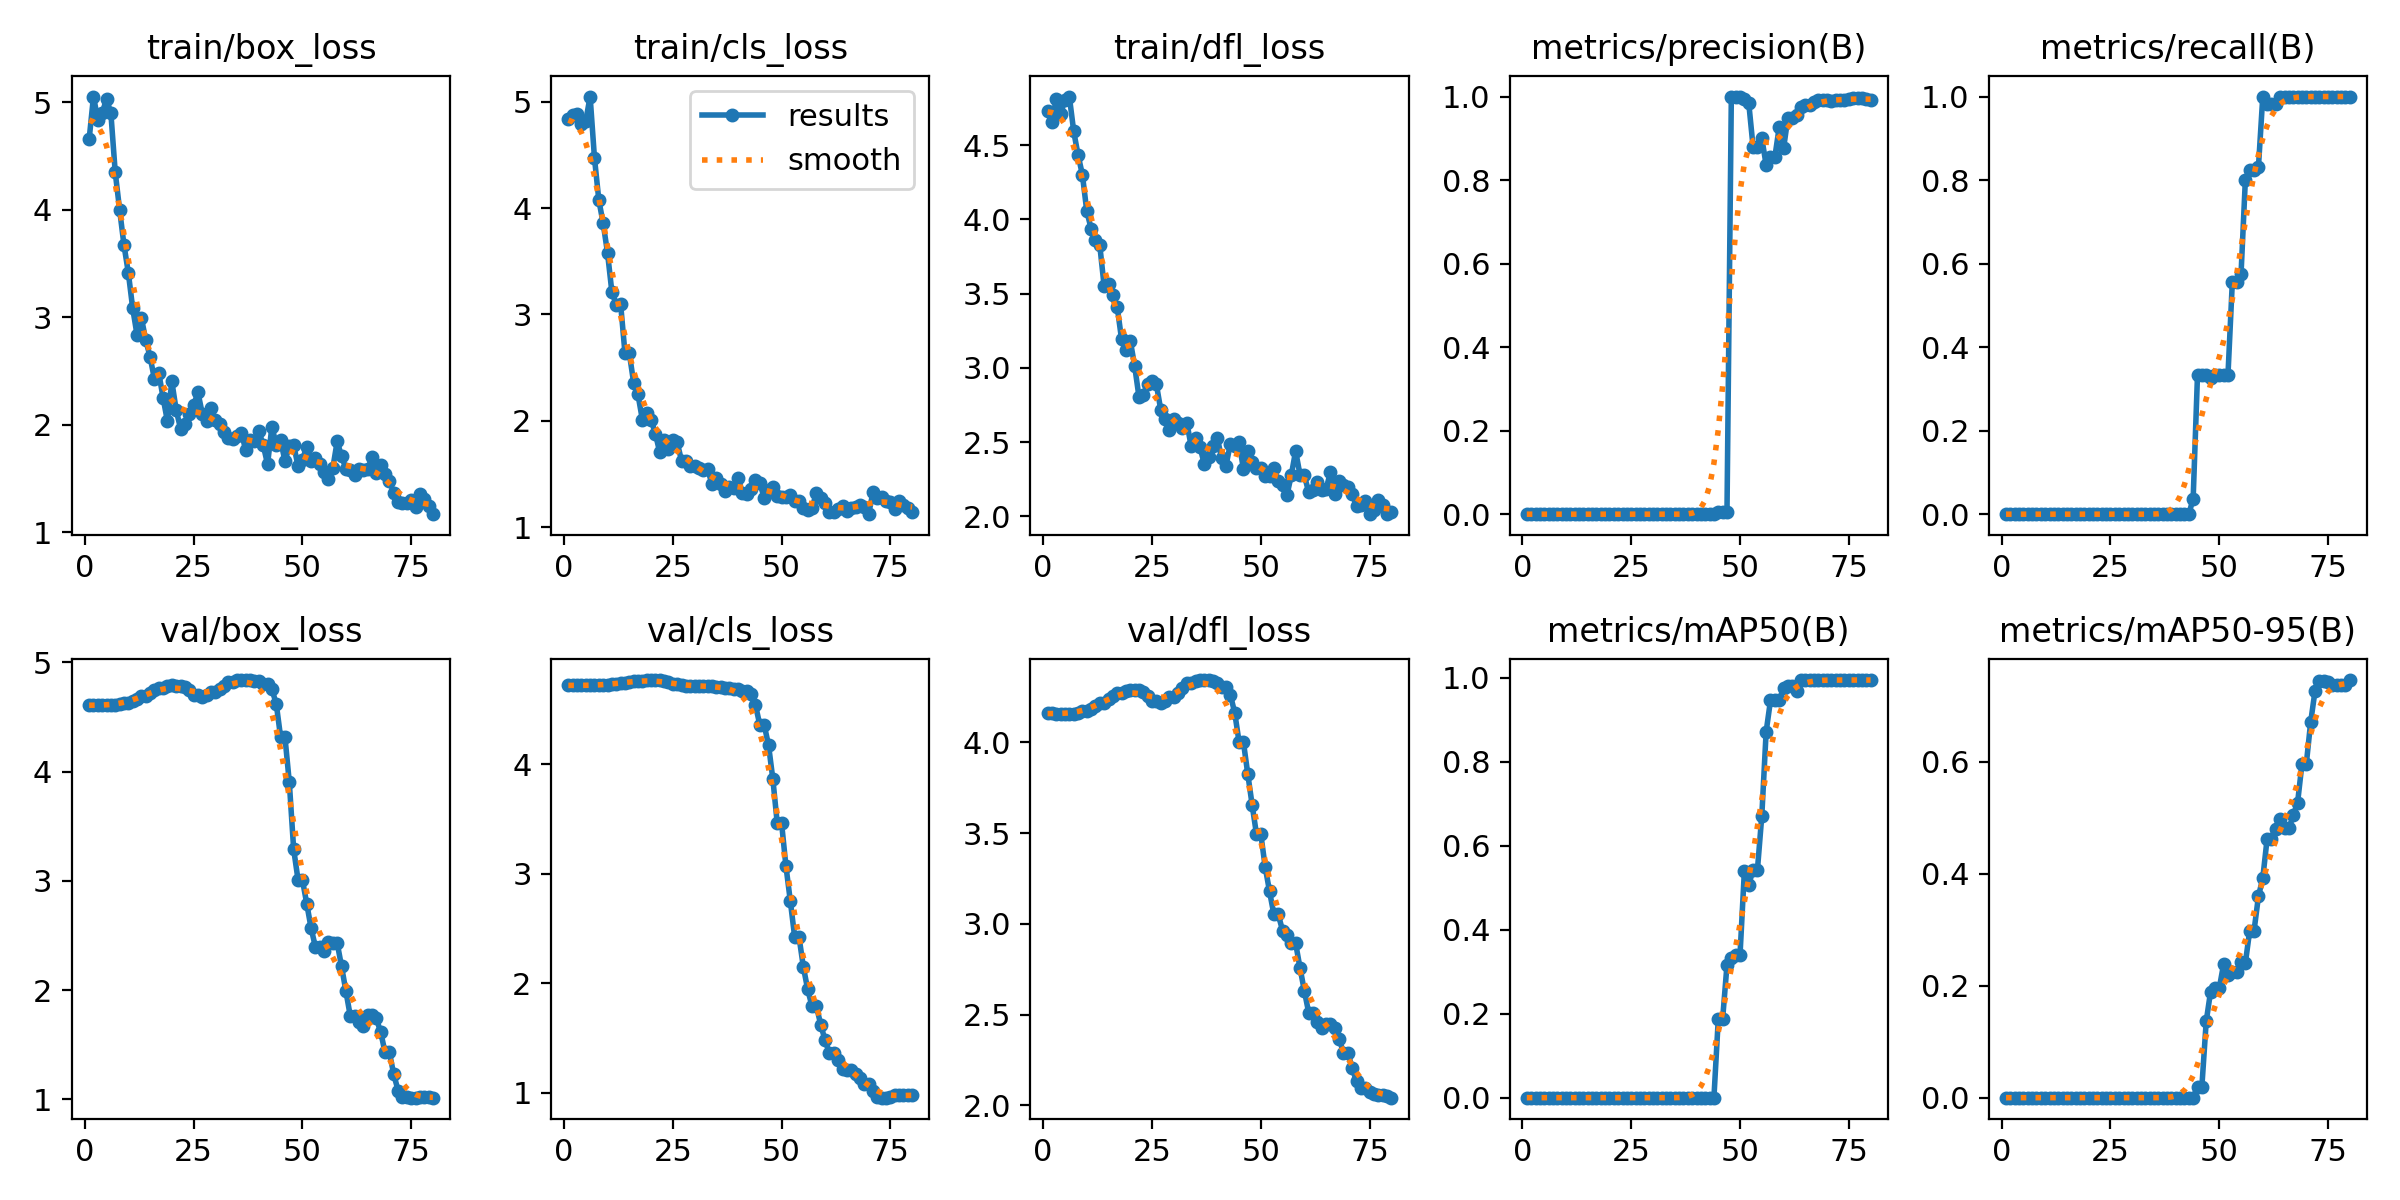

The file beside this chart, header and first rows:
epoch, time, train/box_loss, train/cls_loss, train/dfl_loss, metrics/precision(B), metrics/recall(B), metrics/mAP50(B), metrics/mAP50-95(B), val/box_loss, val/cls_loss, val/dfl_loss, lr/pg0, lr/pg1, lr/pg2
1, 2.184, 4.653, 4.836, 4.728, 0, 0, 0, 0, 4.606, 4.72, 4.158, 0.0003176, 0.0003176, 0.0003176
2, 2.867, 5.051, 4.875, 4.653, 0, 0, 0, 0, 4.606, 4.72, 4.158, 0.0007841, 0.0007841, 0.0007841
3, 3.546, 4.836, 4.881, 4.811, 0, 0, 0, 0, 4.607, 4.72, 4.157, 0.001239, 0.001239, 0.001239
4, 4.225, 4.896, 4.788, 4.71, 0, 0, 0, 0, 4.607, 4.719, 4.156, 0.001376, 0.001376, 0.001376
5, 4.904, 5.031, 4.821, 4.803, 0, 0, 0, 0, 4.607, 4.719, 4.156, 0.001358, 0.001358, 0.001358
6, 5.584, 4.894, 5.05, 4.827, 0, 0, 0, 0, 4.607, 4.719, 4.156, 0.001341, 0.001341, 0.001341
7, 6.325, 4.346, 4.473, 4.593, 0, 0, 0, 0, 4.607, 4.721, 4.157, 0.001323, 0.001323, 0.001323
8, 7.165, 4.001, 4.077, 4.434, 0, 0, 0, 0, 4.614, 4.721, 4.163, 0.001305, 0.001305, 0.001305
9, 7.905, 3.673, 3.857, 4.301, 0, 0, 0, 0, 4.629, 4.726, 4.17, 0.001288, 0.001288, 0.001288
10, 8.639, 3.415, 3.579, 4.057, 0, 0, 0, 0, 4.629, 4.726, 4.17, 0.00127, 0.00127, 0.00127
11, 9.371, 3.087, 3.212, 3.937, 0, 0, 0, 0, 4.645, 4.731, 4.183, 0.001252, 0.001252, 0.001252
12, 10.1, 2.838, 3.093, 3.859, 0, 0, 0, 0, 4.667, 4.736, 4.199, 0.001234, 0.001234, 0.001234
13, 10.86, 2.996, 3.102, 3.824, 0, 0, 0, 0, 4.69, 4.744, 4.216, 0.001217, 0.001217, 0.001217
14, 11.61, 2.789, 2.641, 3.549, 0, 0, 0, 0, 4.69, 4.744, 4.216, 0.001199, 0.001199, 0.001199
15, 12.36, 2.634, 2.638, 3.567, 0, 0, 0, 0, 4.72, 4.752, 4.237, 0.001181, 0.001181, 0.001181
16, 13.11, 2.426, 2.358, 3.492, 0, 0, 0, 0, 4.745, 4.757, 4.256, 0.001164, 0.001164, 0.001164
17, 13.86, 2.484, 2.247, 3.411, 0, 0, 0, 0, 4.763, 4.762, 4.271, 0.001146, 0.001146, 0.001146
18, 14.62, 2.25, 2.011, 3.193, 0, 0, 0, 0, 4.763, 4.762, 4.271, 0.001128, 0.001128, 0.001128
19, 15.37, 2.032, 2.074, 3.122, 0, 0, 0, 0, 4.781, 4.768, 4.283, 0.001111, 0.001111, 0.001111
20, 16.11, 2.404, 2.01, 3.183, 0, 0, 0, 0, 4.788, 4.769, 4.288, 0.001093, 0.001093, 0.001093
21, 16.91, 2.139, 1.878, 3.015, 0, 0, 0, 0, 4.787, 4.765, 4.287, 0.001075, 0.001075, 0.001075
22, 17.63, 1.965, 1.703, 2.806, 0, 0, 0, 0, 4.787, 4.765, 4.287, 0.001058, 0.001058, 0.001058
23, 18.36, 2.003, 1.82, 2.82, 0, 0, 0, 0, 4.772, 4.758, 4.276, 0.00104, 0.00104, 0.00104
24, 19.08, 2.102, 1.729, 2.889, 0, 0, 0, 0, 4.745, 4.747, 4.254, 0.001022, 0.001022, 0.001022
25, 19.81, 2.181, 1.818, 2.914, 0, 0, 0, 0, 4.702, 4.73, 4.227, 0.001005, 0.001005, 0.001005
26, 20.53, 2.302, 1.798, 2.89, 0, 0, 0, 0, 4.702, 4.73, 4.227, 0.0009869, 0.0009869, 0.0009869
27, 21.26, 2.104, 1.624, 2.719, 0, 0, 0, 0, 4.682, 4.72, 4.214, 0.0009692, 0.0009692, 0.0009692
28, 21.98, 2.032, 1.625, 2.653, 0, 0, 0, 0, 4.699, 4.718, 4.229, 0.0009515, 0.0009515, 0.0009515
29, 22.71, 2.161, 1.576, 2.582, 0, 0, 0, 0, 4.728, 4.716, 4.251, 0.0009339, 0.0009339, 0.0009339
30, 23.42, 2.042, 1.578, 2.657, 0, 0, 0, 0, 4.728, 4.716, 4.251, 0.0009162, 0.0009162, 0.0009162
31, 24.15, 2.008, 1.555, 2.63, 0, 0, 0, 0, 4.757, 4.714, 4.273, 0.0008985, 0.0008985, 0.0008985
32, 24.87, 1.93, 1.532, 2.599, 0, 0, 0, 0, 4.786, 4.712, 4.298, 0.0008808, 0.0008808, 0.0008808
33, 25.6, 1.876, 1.542, 2.632, 0, 0, 0, 0, 4.817, 4.713, 4.324, 0.0008631, 0.0008631, 0.0008631
34, 26.33, 1.867, 1.407, 2.472, 0, 0, 0, 0, 4.817, 4.713, 4.324, 0.0008454, 0.0008454, 0.0008454
35, 27.12, 1.9, 1.463, 2.526, 0, 0, 0, 0, 4.834, 4.709, 4.338, 0.0008277, 0.0008277, 0.0008277
36, 27.86, 1.925, 1.403, 2.471, 0, 0, 0, 0, 4.838, 4.705, 4.342, 0.0008101, 0.0008101, 0.0008101
37, 28.61, 1.762, 1.342, 2.354, 0, 0, 0, 0, 4.836, 4.697, 4.341, 0.0007924, 0.0007924, 0.0007924
38, 29.35, 1.859, 1.377, 2.399, 0, 0, 0, 0, 4.836, 4.697, 4.341, 0.0007747, 0.0007747, 0.0007747
39, 30.08, 1.848, 1.368, 2.476, 0, 0, 0, 0, 4.83, 4.691, 4.335, 0.000757, 0.000757, 0.000757
40, 30.83, 1.939, 1.463, 2.53, 0, 0, 0, 0, 4.825, 4.682, 4.328, 0.0007393, 0.0007393, 0.0007393
41, 31.57, 1.813, 1.319, 2.391, 0, 0, 0, 0, 4.8, 4.666, 4.303, 0.0007216, 0.0007216, 0.0007216
42, 32.31, 1.634, 1.312, 2.342, 0, 0, 0, 0, 4.8, 4.666, 4.303, 0.000704, 0.000704, 0.000704
43, 33.05, 1.982, 1.358, 2.488, 0, 0, 0, 0, 4.753, 4.638, 4.26, 0.0006863, 0.0006863, 0.0006863
44, 33.78, 1.816, 1.442, 2.473, 0.00066, 0.03704, 8e-05, 1e-05, 4.62, 4.539, 4.163, 0.0006686, 0.0006686, 0.0006686
45, 34.51, 1.858, 1.416, 2.499, 0.00581, 0.3333, 0.1876, 0.01936, 4.316, 4.359, 4.002, 0.0006509, 0.0006509, 0.0006509
46, 35.24, 1.663, 1.273, 2.321, 0.00581, 0.3333, 0.1876, 0.01936, 4.316, 4.359, 4.002, 0.0006332, 0.0006332, 0.0006332
47, 36.04, 1.802, 1.349, 2.442, 0.00527, 0.3333, 0.316, 0.1363, 3.902, 4.174, 3.826, 0.0006155, 0.0006155, 0.0006155
48, 36.76, 1.812, 1.377, 2.369, 1, 0.3271, 0.3317, 0.1894, 3.29, 3.861, 3.656, 0.0005979, 0.0005979, 0.0005979
49, 37.5, 1.618, 1.296, 2.324, 1, 0.3325, 0.341, 0.1956, 3.012, 3.461, 3.494, 0.0005802, 0.0005802, 0.0005802
50, 38.22, 1.672, 1.287, 2.328, 1, 0.3325, 0.341, 0.1956, 3.012, 3.461, 3.494, 0.0005625, 0.0005625, 0.0005625
51, 38.94, 1.797, 1.278, 2.272, 0.9952, 0.3333, 0.5406, 0.2386, 2.793, 3.069, 3.314, 0.0005448, 0.0005448, 0.0005448
52, 39.67, 1.66, 1.303, 2.272, 0.9847, 0.3333, 0.5066, 0.2185, 2.569, 2.752, 3.179, 0.0005271, 0.0005271, 0.0005271
53, 40.39, 1.693, 1.24, 2.328, 0.8791, 0.5556, 0.5434, 0.2245, 2.395, 2.423, 3.052, 0.0005094, 0.0005094, 0.0005094
54, 41.11, 1.639, 1.245, 2.237, 0.8791, 0.5556, 0.5434, 0.2245, 2.395, 2.423, 3.052, 0.0004918, 0.0004918, 0.0004918
55, 41.83, 1.559, 1.181, 2.209, 0.9004, 0.5741, 0.6714, 0.2421, 2.358, 2.148, 2.963, 0.0004741, 0.0004741, 0.0004741
56, 42.56, 1.5, 1.156, 2.143, 0.8362, 0.8012, 0.8718, 0.2408, 2.445, 1.942, 2.937, 0.0004564, 0.0004564, 0.0004564
57, 43.28, 1.599, 1.183, 2.278, 0.8552, 0.8241, 0.9466, 0.2988, 2.432, 1.787, 2.893, 0.0004387, 0.0004387, 0.0004387
58, 44.01, 1.845, 1.319, 2.441, 0.8552, 0.8241, 0.9466, 0.2988, 2.432, 1.787, 2.893, 0.000421, 0.000421, 0.000421
59, 44.83, 1.71, 1.27, 2.281, 0.9265, 0.8309, 0.9463, 0.3597, 2.22, 1.621, 2.759, 0.0004033, 0.0004033, 0.0004033
60, 45.57, 1.594, 1.224, 2.277, 0.8757, 1, 0.9751, 0.3925, 1.992, 1.475, 2.631, 0.0003857, 0.0003857, 0.0003857
... 20 more rows
